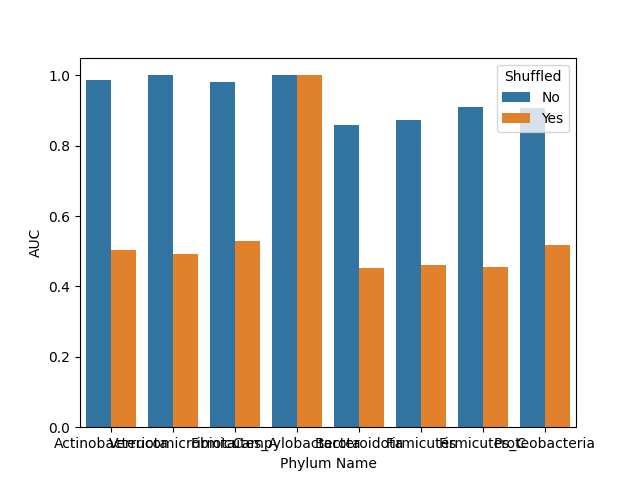

Data behind this chart, as committed beside it:
, Shuffled, Phylum Name, AUC, Accuracy, Precision, Recall
0, No, Actinobacteriota, 0.987, 0.985, 0.992, 0.991
1, No, Verrucomicrobiota, 1.0, 1.0, 1.0, 1.0
2, No, Firmicutes_A, 0.981, 0.974, 0.978, 0.992
3, No, Campylobacterota, 1.0, 1.0, 1.0, 1.0
4, No, Bacteroidota, 0.858, 0.983, 0.993, 0.99
5, No, Firmicutes, 0.872, 0.986, 0.995, 0.991
6, No, Firmicutes_C, 0.909, 0.98, 0.99, 0.99
7, No, Proteobacteria, 0.907, 0.982, 0.993, 0.988
8, Yes, Firmicutes_C, 0.455, 0.826, 0.949, 0.865
9, Yes, Actinobacteriota, 0.503, 0.585, 0.909, 0.605
10, Yes, Firmicutes, 0.461, 0.968, 0.988, 0.979
11, Yes, Verrucomicrobiota, 0.492, 0.984, 0.984, 1.0
12, Yes, Campylobacterota, 1.0, 0.75, 1.0, 0.667
13, Yes, Firmicutes_A, 0.53, 0.753, 0.838, 0.875
14, Yes, Proteobacteria, 0.518, 0.942, 0.972, 0.968
15, Yes, Bacteroidota, 0.451, 0.894, 0.976, 0.914
